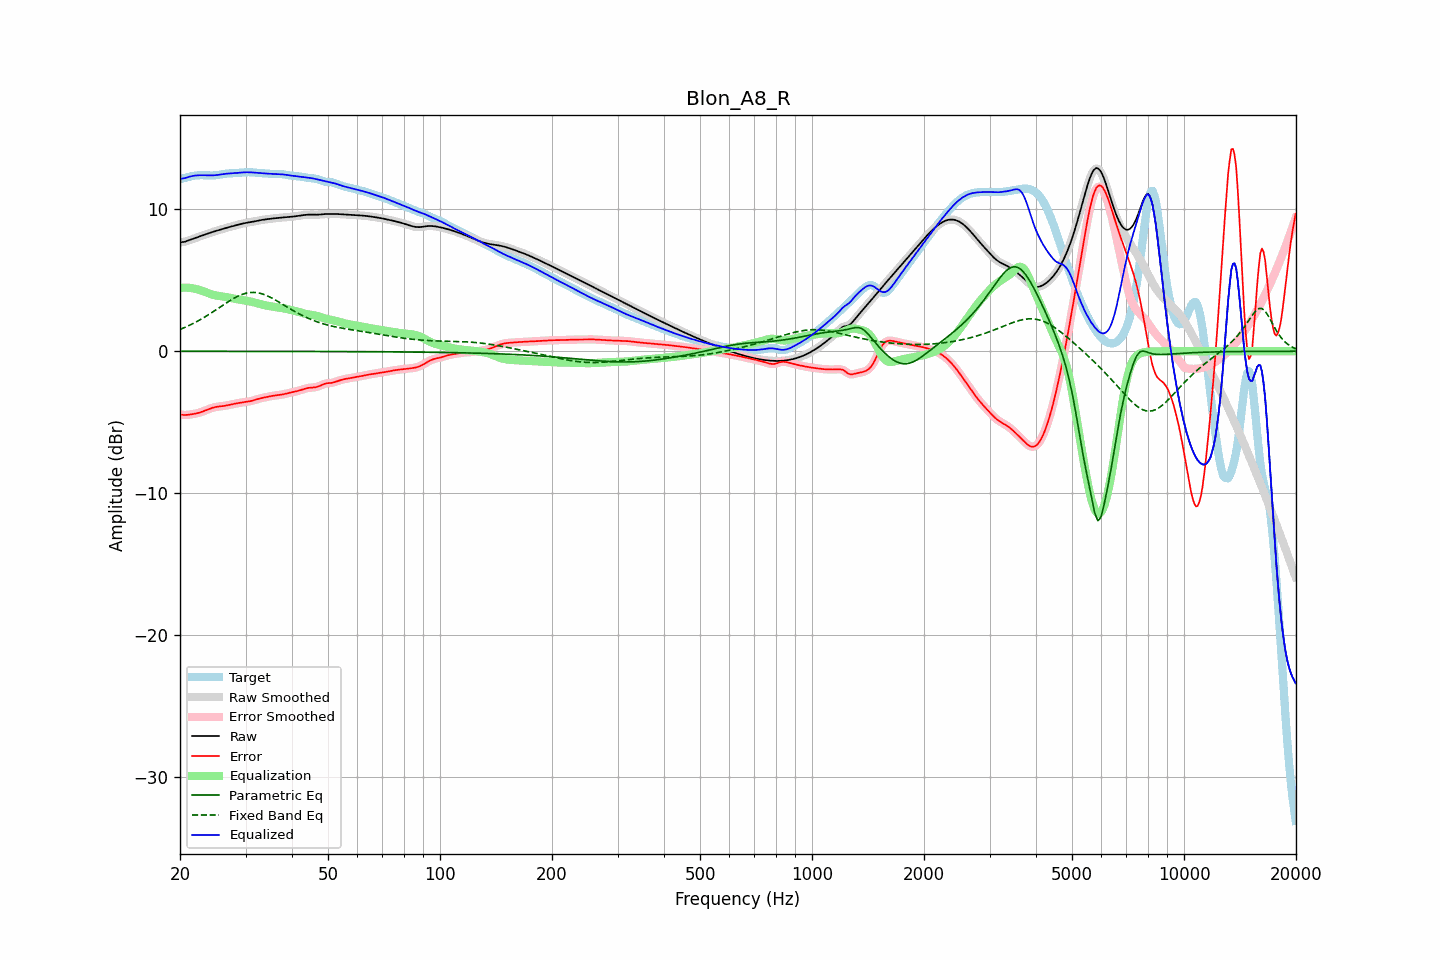

The data file committed next to this chart (first rows):
frequency, raw, error, smoothed, error_smoothed, equalization, parametric_eq, fixed_band_eq, equalized_raw, equalized_smoothed, target
20.00, 7.67, -4.46, 7.67, -4.46, 4.47, -0.00, 1.54, 12.14, 12.14, 12.13
20.20, 7.69, -4.47, 7.68, -4.48, 4.48, -0.00, 1.59, 12.16, 12.16, 12.16
20.40, 7.70, -4.49, 7.70, -4.49, 4.48, -0.00, 1.63, 12.18, 12.18, 12.19
20.61, 7.72, -4.50, 7.72, -4.49, 4.48, -0.00, 1.68, 12.20, 12.21, 12.22
20.81, 7.76, -4.49, 7.76, -4.49, 4.48, -0.00, 1.73, 12.24, 12.24, 12.25
21.02, 7.80, -4.48, 7.80, -4.48, 4.48, -0.00, 1.78, 12.27, 12.27, 12.28
21.23, 7.84, -4.46, 7.84, -4.46, 4.47, -0.00, 1.84, 12.31, 12.31, 12.31
21.44, 7.88, -4.45, 7.88, -4.45, 4.45, -0.00, 1.89, 12.34, 12.34, 12.33
21.66, 7.93, -4.43, 7.93, -4.43, 4.43, -0.00, 1.95, 12.36, 12.36, 12.35
21.87, 7.97, -4.41, 7.97, -4.41, 4.41, -0.00, 2.01, 12.38, 12.38, 12.38
22.09, 8.01, -4.38, 8.01, -4.38, 4.38, -0.00, 2.06, 12.39, 12.39, 12.39
22.31, 8.05, -4.36, 8.05, -4.36, 4.35, -0.00, 2.13, 12.40, 12.40, 12.40
22.54, 8.08, -4.33, 8.08, -4.33, 4.32, -0.00, 2.19, 12.41, 12.41, 12.41
22.76, 8.12, -4.29, 8.12, -4.29, 4.29, -0.00, 2.25, 12.41, 12.41, 12.41
22.99, 8.16, -4.25, 8.16, -4.25, 4.25, -0.00, 2.32, 12.41, 12.41, 12.41
23.22, 8.20, -4.21, 8.20, -4.21, 4.20, -0.00, 2.39, 12.41, 12.41, 12.41
23.45, 8.24, -4.16, 8.24, -4.16, 4.16, -0.00, 2.45, 12.40, 12.40, 12.41
23.69, 8.28, -4.12, 8.28, -4.12, 4.12, -0.00, 2.53, 12.40, 12.40, 12.40
23.92, 8.32, -4.07, 8.32, -4.07, 4.07, -0.00, 2.60, 12.40, 12.40, 12.40
24.16, 8.36, -4.03, 8.36, -4.03, 4.03, -0.00, 2.67, 12.40, 12.40, 12.39
24.40, 8.40, -3.99, 8.40, -3.99, 4.00, -0.00, 2.74, 12.40, 12.40, 12.39
24.65, 8.44, -3.96, 8.44, -3.96, 3.97, -0.00, 2.82, 12.40, 12.40, 12.40
24.89, 8.47, -3.93, 8.47, -3.93, 3.94, -0.00, 2.89, 12.41, 12.41, 12.40
25.14, 8.50, -3.91, 8.50, -3.91, 3.92, -0.00, 2.97, 12.42, 12.42, 12.42
25.39, 8.53, -3.90, 8.54, -3.90, 3.90, -0.00, 3.04, 12.44, 12.44, 12.43
25.65, 8.57, -3.89, 8.57, -3.89, 3.88, -0.00, 3.12, 12.45, 12.45, 12.45
25.91, 8.60, -3.87, 8.60, -3.87, 3.87, -0.00, 3.20, 12.47, 12.47, 12.47
26.16, 8.63, -3.86, 8.64, -3.86, 3.85, -0.01, 3.27, 12.49, 12.49, 12.49
26.43, 8.67, -3.84, 8.67, -3.84, 3.84, -0.01, 3.35, 12.50, 12.50, 12.51
26.69, 8.70, -3.82, 8.70, -3.82, 3.82, -0.01, 3.42, 12.52, 12.52, 12.52
26.96, 8.73, -3.80, 8.73, -3.80, 3.80, -0.01, 3.50, 12.53, 12.53, 12.53
27.23, 8.77, -3.77, 8.77, -3.77, 3.77, -0.01, 3.57, 12.54, 12.54, 12.54
27.50, 8.80, -3.75, 8.80, -3.75, 3.75, -0.01, 3.64, 12.54, 12.55, 12.54
27.77, 8.83, -3.72, 8.83, -3.72, 3.72, -0.01, 3.70, 12.55, 12.55, 12.55
28.05, 8.86, -3.70, 8.86, -3.70, 3.70, -0.01, 3.77, 12.56, 12.56, 12.55
28.33, 8.89, -3.68, 8.89, -3.68, 3.68, -0.01, 3.83, 12.57, 12.57, 12.56
28.62, 8.92, -3.66, 8.92, -3.66, 3.66, -0.01, 3.88, 12.57, 12.57, 12.57
28.90, 8.95, -3.64, 8.95, -3.64, 3.64, -0.01, 3.93, 12.59, 12.59, 12.58
29.19, 8.98, -3.62, 8.98, -3.62, 3.62, -0.01, 3.98, 12.60, 12.60, 12.59
29.48, 9.00, -3.60, 9.00, -3.60, 3.60, -0.01, 4.02, 12.61, 12.61, 12.60
29.78, 9.03, -3.58, 9.03, -3.58, 3.59, -0.01, 4.06, 12.61, 12.61, 12.61
30.08, 9.05, -3.57, 9.05, -3.57, 3.57, -0.01, 4.09, 12.62, 12.62, 12.62
30.38, 9.07, -3.55, 9.07, -3.55, 3.55, -0.01, 4.11, 12.62, 12.62, 12.62
30.68, 9.09, -3.53, 9.09, -3.53, 3.53, -0.01, 4.13, 12.62, 12.62, 12.62
30.99, 9.11, -3.51, 9.11, -3.51, 3.50, -0.01, 4.14, 12.61, 12.61, 12.62
31.30, 9.13, -3.48, 9.13, -3.48, 3.48, -0.01, 4.15, 12.60, 12.60, 12.61
31.61, 9.15, -3.45, 9.15, -3.45, 3.45, -0.01, 4.15, 12.60, 12.60, 12.60
31.93, 9.17, -3.41, 9.17, -3.41, 3.42, -0.01, 4.14, 12.59, 12.59, 12.59
32.24, 9.19, -3.38, 9.19, -3.38, 3.39, -0.01, 4.13, 12.58, 12.58, 12.57
32.57, 9.22, -3.35, 9.22, -3.35, 3.35, -0.01, 4.10, 12.57, 12.57, 12.56
32.89, 9.24, -3.32, 9.24, -3.32, 3.32, -0.01, 4.08, 12.56, 12.56, 12.56
33.22, 9.26, -3.29, 9.26, -3.29, 3.29, -0.01, 4.05, 12.55, 12.55, 12.55
33.55, 9.28, -3.27, 9.28, -3.27, 3.27, -0.01, 4.01, 12.54, 12.54, 12.54
33.89, 9.29, -3.24, 9.29, -3.24, 3.24, -0.01, 3.97, 12.53, 12.53, 12.54
34.23, 9.31, -3.22, 9.31, -3.22, 3.22, -0.01, 3.92, 12.52, 12.53, 12.53
34.57, 9.32, -3.20, 9.32, -3.20, 3.20, -0.01, 3.87, 12.52, 12.52, 12.52
34.92, 9.34, -3.17, 9.34, -3.17, 3.17, -0.01, 3.82, 12.51, 12.51, 12.51
35.27, 9.35, -3.15, 9.35, -3.15, 3.16, -0.01, 3.76, 12.51, 12.51, 12.50
35.62, 9.36, -3.13, 9.36, -3.13, 3.14, -0.01, 3.70, 12.50, 12.50, 12.50
35.97, 9.37, -3.12, 9.37, -3.12, 3.12, -0.01, 3.64, 12.50, 12.50, 12.49
... 635 more rows
